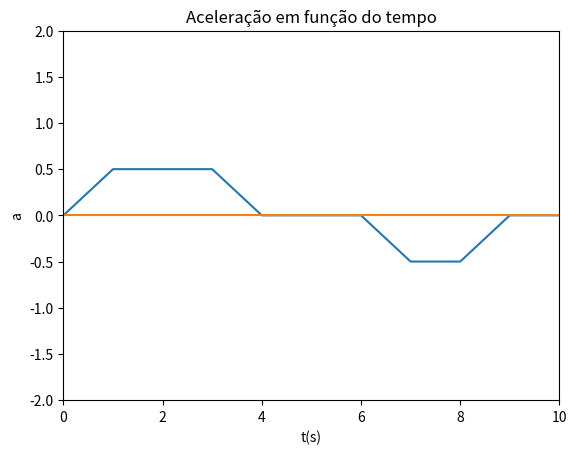

Generate this figure with matplotlib:
import random
import time
import matplotlib.pyplot as plt
import numpy as np


count = 1
mod = 1
for i in range(0, 999):
    count += mod
    print(count)
    #time.sleep(0.02)

vel = 0
acel = 0.5
tempo = 0
while (vel < 5):
    vel += acel
    #time.sleep(1)
    tempo += 1
    print(vel)
    print(tempo)
while (vel != 0):
    vel -= acel
    print(vel)
    if (vel == 0):
        acel = 0

plt.axis([0, 10, -2, 2])
plt.plot([0, 0.5, 0.5, 0.5, 0, 0, 0, 0 -0.5, -0.5, 0, 0, 0])
plt.plot([0, 0, 0, 0, 0, 0, 0, 0, 0, 0, 0, 0, 0])
plt.title('Aceleração em função do tempo')
plt.ylabel('a')
plt.xlabel('t(s)')
plt.show()
